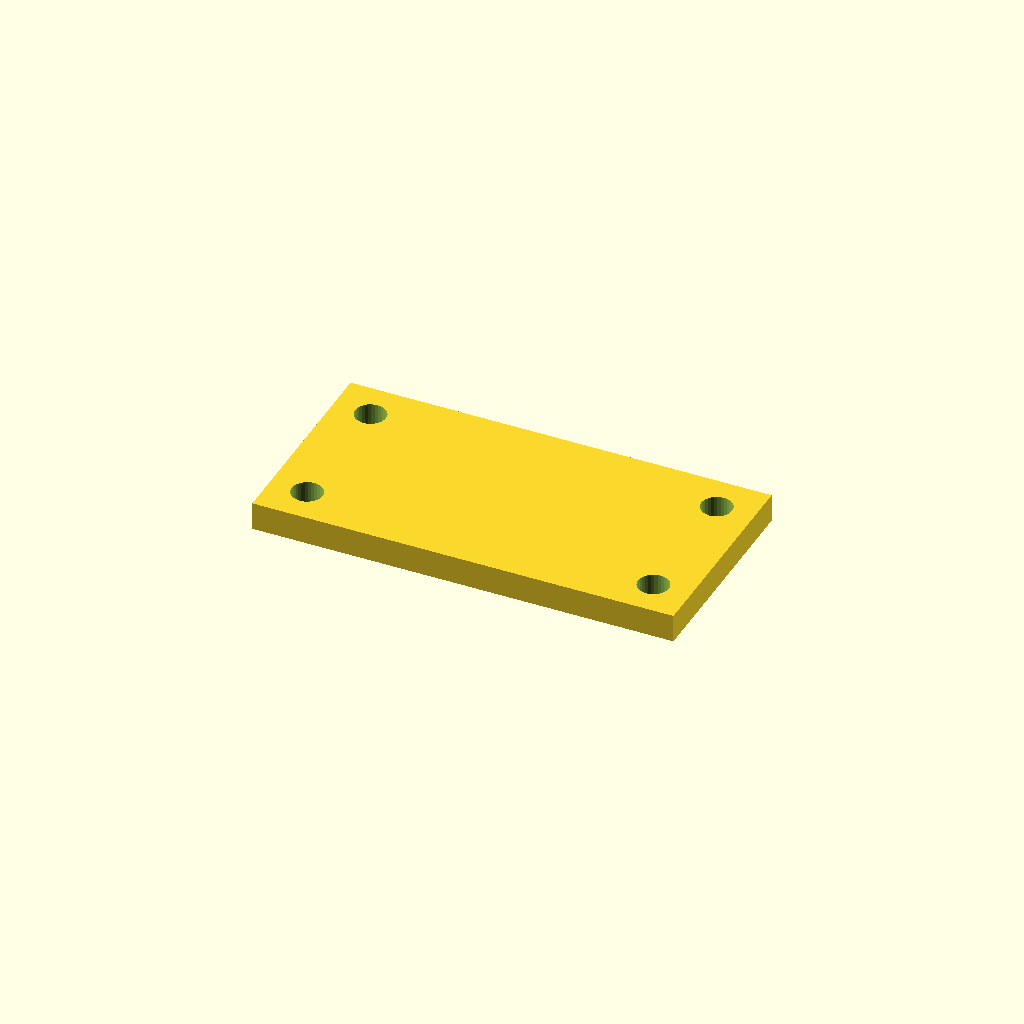
Cell 1: the model at its default parameters.
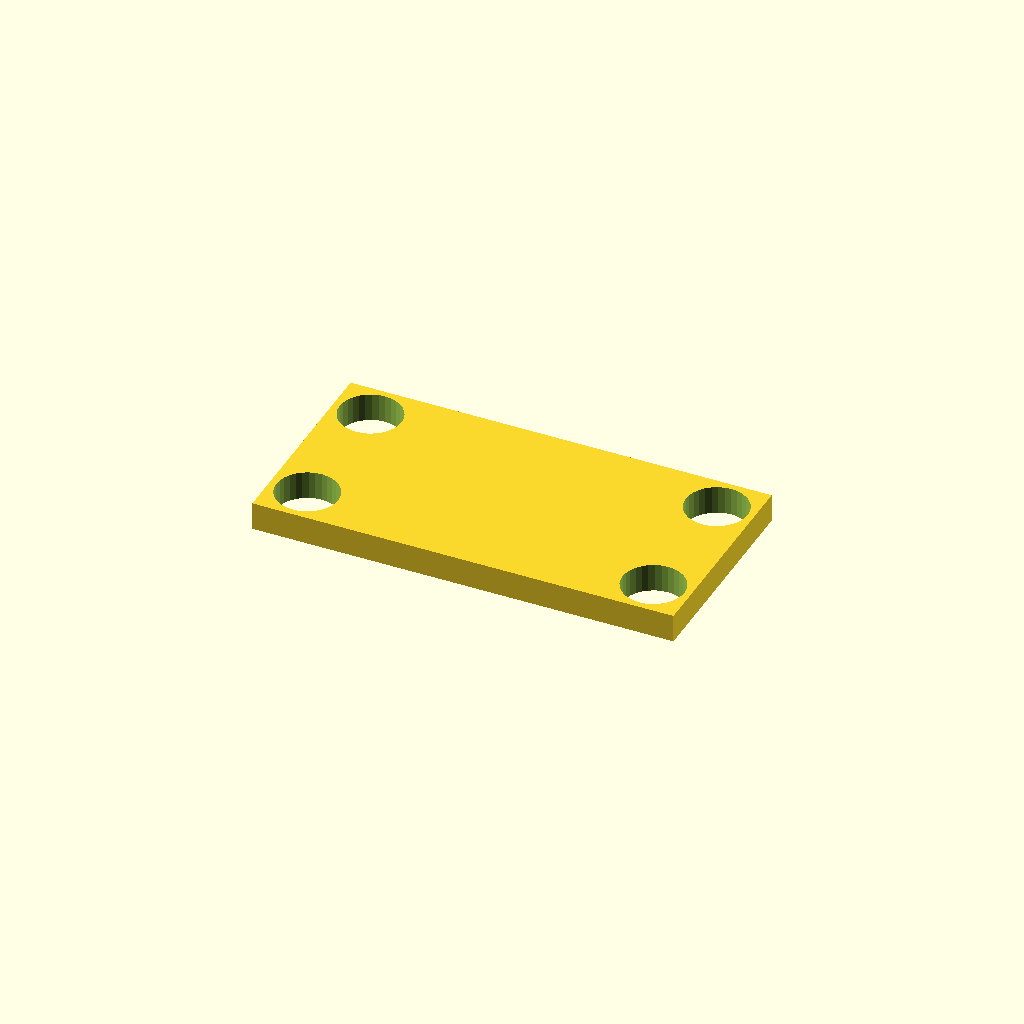
Cell 2 — hole_d set to 13.2, the other parameters unchanged.
One fixed orthographic camera (rotation 55°, 0°, 25°; colour scheme Cornfield) for every cell.
Source of the model, optional_data/data/place1/cornerplates/part_0038.scad:
$fn = 32;

// ----------------------------------------------------------------------
// Corner plate 90 x 45 x 6
// 4 holes, centres taken from the edge offset
// ----------------------------------------------------------------------

// --- parameters (mm) ---
plate = [90, 45, 6];  // overall size (x, y, z)
holes = 4;            // number of holes the drawing asks for
hole_d = 6.6;         // hole diameter
edge = 8;             // hole centre offset from the plate edge

// --- derived feature positions (mm) ---
corner_x = plate[0] / 2 - edge;  // = 37   corner hole X
corner_y = plate[1] / 2 - edge;  // = 14.5   corner hole Y
feature_centers = [
  [corner_x, corner_y],
  [-corner_x, corner_y],
  [-corner_x, -corner_y],
  [corner_x, -corner_y]
];   // hole centres the loop below drills

// plate outline, every hole drilled through with the same cutters
difference() {
  cube(plate, center = true);
  for (centre = feature_centers)
    translate([centre[0], centre[1], 0])
      cylinder(d = hole_d, h = plate[2] + 2, center = true);
}
Parameter table extracted from the source (name, type, default, range or options):
plate: vector, default [90, 45, 6]
holes: number, default 4
hole_d: number, default 6.6
edge: number, default 8
